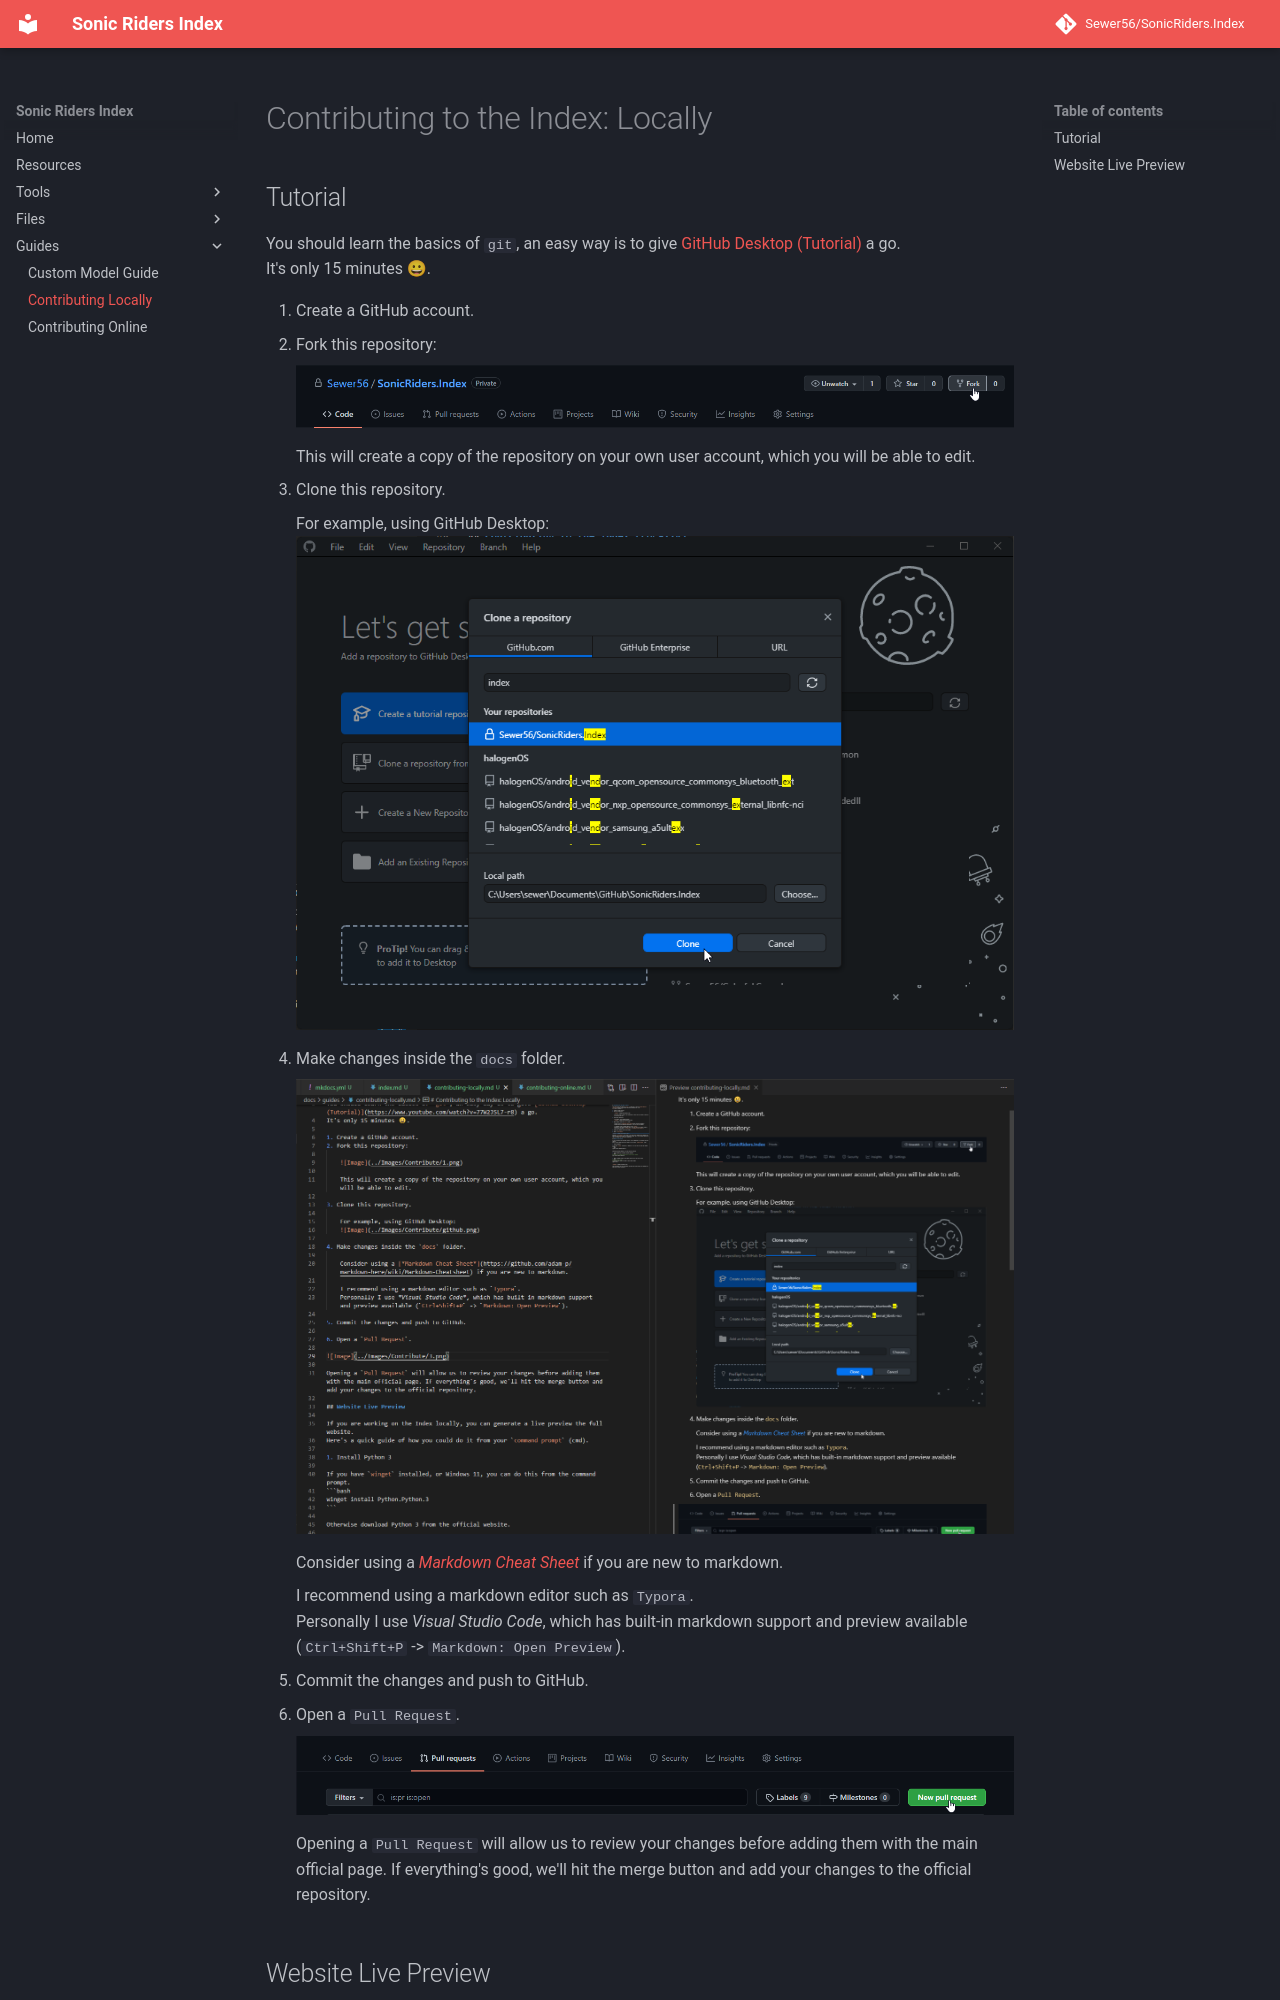

repository: Sewer56/SonicRiders.Index · page: guides/contributing-locally.html · generator: mkdocs

# Contributing to the Index: Locally

## Tutorial
You should learn the basics of `git`, an easy way is to give [GitHub Desktop (Tutorial)](https://www.youtube.com/watch?v=77W2JSL7-r8) a go.  
It's only 15 minutes 😀.

1. Create a GitHub account.
2. Fork this repository:

    ![Image](../images/contribute/1.png)

    This will create a copy of the repository on your own user account, which you will be able to edit.

3. Clone this repository.

    For example, using GitHub Desktop:
    ![Image](../images/contribute/github.png)

4. Make changes inside the `docs` folder.

    ![Image](../images/contribute/vscode.png)

    Consider using a [*Markdown Cheat Sheet*](https://github.com/adam-p/markdown-here/wiki/Markdown-Cheatsheet) if you are new to markdown.

    I recommend using a markdown editor such as `Typora`.  
    Personally I use *Visual Studio Code*, which has built-in markdown support and preview available (`Ctrl+Shift+P` -> `Markdown: Open Preview`). 

5. Commit the changes and push to GitHub.

6. Open a `Pull Request`.

    ![Image](../images/contribute/3.png)

    Opening a `Pull Request` will allow us to review your changes before adding them with the main official page. If everything's good, we'll hit the merge button and add your changes to the official repository.
